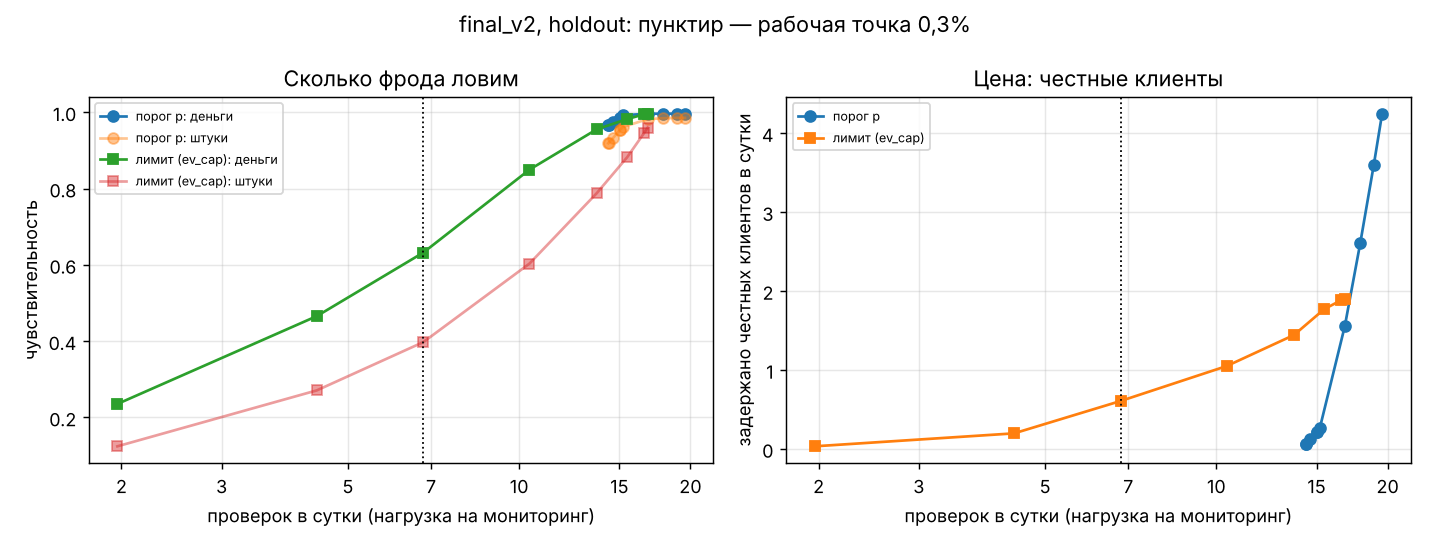

Data behind this chart, as committed beside it:
точка, проверок в сутки, задержано честных в сутки, задержано честных всего, поймано фрод-операций, чувствительность (шт), чувствительность (деньги), специфичность, точность (precision), экономия, у.е., упущено фрода, у.е., ручка
p ≥ 0.01, 19.56, 4.246, 259, 934, 0.9852, 0.9963, 0.9983, 0.7829, 501214, 1891, порог p
p ≥ 0.05, 18.9, 3.59, 219, 934, 0.9852, 0.9963, 0.9985, 0.8101, 502334, 1891, порог p
p ≥ 0.1, 17.9, 2.607, 159, 933, 0.9842, 0.9962, 0.9989, 0.8544, 503990, 1913, порог p
p ≥ 0.2, 16.82, 1.557, 95, 931, 0.9821, 0.996, 0.9994, 0.9074, 505672, 2019, порог p
p ≥ 0.3, 15.2, 0.2623, 16, 911, 0.961, 0.9921, 0.9999, 0.9827, 505830, 4033, порог p
p ≥ 0.5, 15.03, 0.2131, 13, 904, 0.9536, 0.9861, 0.9999, 0.9858, 502859, 7074, порог p
p ≥ 0.7, 15.02, 0.2131, 13, 903, 0.9525, 0.9861, 0.9999, 0.9858, 502838, 7093, порог p
p ≥ 0.9, 14.62, 0.1311, 8, 884, 0.9325, 0.9753, 0.9999, 0.991, 497496, 12537, порог p
p ≥ 0.99, 14.36, 0.06557, 4, 872, 0.9198, 0.9663, 1, 0.9954, 492974, 17147, порог p
p ≥ 0.999, 14.34, 0.06557, 4, 871, 0.9188, 0.966, 1, 0.9954, 492841, 17278, порог p
лимит 0,10%, 1.967, 0.03279, 2, 118, 0.1245, 0.2355, 1, 0.9833, 119915, 388754, лимит
лимит 0,20%, 4.41, 0.1967, 12, 257, 0.2711, 0.4657, 0.9999, 0.9554, 236998, 271669, лимит
лимит 0,30%, 6.787, 0.6066, 37, 377, 0.3977, 0.6324, 0.9998, 0.9106, 321286, 186921, лимит
лимит 0,50%, 10.43, 1.049, 64, 572, 0.6034, 0.8496, 0.9996, 0.8994, 431377, 76464, лимит
лимит 0,75%, 13.69, 1.443, 88, 747, 0.788, 0.9553, 0.9994, 0.8946, 484806, 22713, лимит
лимит 1,00%, 15.48, 1.77, 108, 836, 0.8819, 0.9821, 0.9993, 0.8856, 498022, 9115, лимит
лимит 1,50%, 16.59, 1.885, 115, 897, 0.9462, 0.9948, 0.9992, 0.8864, 504403, 2660, лимит
лимит 2,00%, 16.82, 1.902, 116, 910, 0.9599, 0.9954, 0.9992, 0.8869, 504697, 2363, лимит
